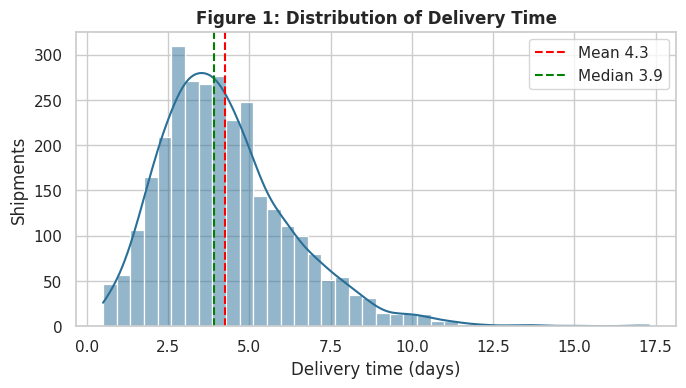

The script that saved this image: (Note: this script raises an exception after producing the figure.)
"""
Week 3: Advanced Data Analysis and Visualization in Logistics
Author: Harshavardhan Reddy
Steps: 1) simulate dataset  2) EDA  3) visualizations  4) export stats
"""
import json
import numpy as np
import pandas as pd
import matplotlib
matplotlib.use("Agg")
import matplotlib.pyplot as plt
import seaborn as sns

np.random.seed(42)
sns.set_theme(style="whitegrid", palette="deep")
plt.rcParams.update({"figure.dpi": 130, "axes.titleweight": "bold", "axes.titlesize": 12})
OUT = "charts/"

# ---------------------------------------------------------------- 1. SIMULATION
N = 3000
regions = {"North": 1.0, "South": 1.05, "East": 1.15, "West": 0.95, "Central": 1.0}
modes = {  # base speed km/day, cost per kg-km, reliability
    "Road": dict(speed=450, cpk=0.0009, p=0.50),
    "Rail": dict(speed=380, cpk=0.0006, p=0.20),
    "Air":  dict(speed=1500, cpk=0.0040, p=0.10),
    "Sea":  dict(speed=250, cpk=0.0004, p=0.20),
}
carriers = {"SwiftHaul": 0.0, "BlueLine": 0.4, "TransCo": 0.9, "QuickMove": 0.2}
categories = ["Electronics", "FMCG", "Apparel", "Machinery", "Pharma"]

df = pd.DataFrame({
    "shipment_id": [f"SHP{100000+i}" for i in range(N)],
    "order_date": pd.to_datetime("2025-01-01") + pd.to_timedelta(np.random.randint(0, 365, N), unit="D"),
    "origin_hub": np.random.choice(["Mumbai", "Delhi", "Chennai", "Kolkata", "Hyderabad"], N),
    "destination_region": np.random.choice(list(regions), N, p=[.22, .22, .16, .24, .16]),
    "transport_mode": np.random.choice(list(modes), N, p=[m["p"] for m in modes.values()]),
    "carrier": np.random.choice(list(carriers), N, p=[.30, .25, .25, .20]),
    "product_category": np.random.choice(categories, N, p=[.2, .3, .2, .15, .15]),
})
df["distance_km"] = np.clip(np.random.gamma(4, 260, N), 80, 4500).round(0)
df["weight_kg"] = np.clip(np.random.lognormal(5.2, 0.9, N), 10, 8000).round(1)
df["shipment_volume_cbm"] = (df.weight_kg / np.random.uniform(120, 250, N)).round(2)
df["month"] = df.order_date.dt.month
df["weekday"] = df.order_date.dt.day_name()

# monthly seasonality (peak in Oct-Dec festive season)
season = df.month.map({10: 1.25, 11: 1.4, 12: 1.35, 1: 0.95, 2: 0.9, 3: 0.95}).fillna(1.0)
# oversample peak months by resampling to create volume trend
w = season / season.sum()
df = df.sample(N, weights=w, replace=True, random_state=1).reset_index(drop=True)
df["shipment_id"] = [f"SHP{100000+i}" for i in range(N)]
season = df.month.map({10: 1.25, 11: 1.4, 12: 1.35, 1: 0.95, 2: 0.9, 3: 0.95}).fillna(1.0)

speed = df.transport_mode.map(lambda m: modes[m]["speed"])
reg = df.destination_region.map(regions)
car = df.carrier.map(carriers)
transit = df.distance_km / speed * reg
handling = np.random.gamma(2, 0.5, N) + (season - 1) * 2.0     # warehouse dwell, peak congestion
df["planned_days"] = np.ceil(transit + 1.5).astype(int)
df["delivery_days"] = np.round(transit + handling + car + np.random.normal(0, 0.5, N), 1).clip(lower=0.5)
df["delay_days"] = (df.delivery_days - df.planned_days).round(1)
df["delayed"] = (df.delay_days > 0).astype(int)

cpk = df.transport_mode.map(lambda m: modes[m]["cpk"])
fuel = 85 + 10 * np.sin(df.month / 12 * 2 * np.pi) + np.random.normal(0, 2, N)   # INR/L index
df["fuel_price_inr"] = fuel.round(1)
df["transport_cost_usd"] = (30 + df.distance_km * df.weight_kg * cpk * (fuel / 90)
                            * np.random.normal(1, 0.08, N) * (1 + 0.15 * (reg - 1))).round(2)
df["cost_per_kg"] = (df.transport_cost_usd / df.weight_kg).round(3)
df["cost_per_km"] = (df.transport_cost_usd / df.distance_km).round(3)

# delay cause for delayed shipments
causes = ["Warehouse congestion", "Carrier capacity", "Weather", "Customs/Docs", "Last-mile failure"]
pc = np.where(df.month.isin([10, 11, 12]), 0.38, 0.22)
df["delay_cause"] = "None"
idx = df.index[df.delayed == 1]
for i in idx:
    p = np.array([pc[i], .25, .15, .12, .0]); p[4] = 1 - p[:4].sum()
    df.at[i, "delay_cause"] = np.random.choice(causes, p=p)

# inject a few missing values & save raw
for c in ["weight_kg", "fuel_price_inr"]:
    df.loc[np.random.choice(df.index, 30, replace=False), c] = np.nan
df.to_csv("logistics_dataset.csv", index=False)
df["weight_kg"] = df.weight_kg.fillna(df.weight_kg.median())
df["fuel_price_inr"] = df.fuel_price_inr.fillna(df.fuel_price_inr.median())

# ---------------------------------------------------------------- 2. EDA
num = ["distance_km", "weight_kg", "shipment_volume_cbm", "planned_days",
       "delivery_days", "delay_days", "transport_cost_usd", "cost_per_kg", "cost_per_km", "fuel_price_inr"]
desc = df[num].describe().T
desc["median"] = df[num].median()
desc["skew"] = df[num].skew()
desc = desc[["mean", "median", "std", "min", "max", "skew"]].round(2)
corr = df[num].corr().round(2)

S = {}
S["n"] = N
S["desc"] = desc.to_dict("index")
S["on_time_rate"] = round(100 * (1 - df.delayed.mean()), 1)
S["avg_delay_when_late"] = round(df.loc[df.delayed == 1, "delay_days"].mean(), 2)
S["corr_dist_cost"] = corr.loc["distance_km", "transport_cost_usd"]
S["corr_weight_cost"] = corr.loc["weight_kg", "transport_cost_usd"]
S["corr_dist_days"] = corr.loc["distance_km", "delivery_days"]
S["corr_fuel_cost"] = corr.loc["fuel_price_inr", "transport_cost_usd"]
S["mode"] = df.groupby("transport_mode").agg(n=("shipment_id", "count"), days=("delivery_days", "mean"),
            cost=("transport_cost_usd", "mean"), cpk=("cost_per_kg", "mean"),
            ontime=("delayed", lambda s: 100 * (1 - s.mean()))).round(2).to_dict("index")
S["carrier"] = df.groupby("carrier").agg(n=("shipment_id", "count"), days=("delivery_days", "mean"),
            ontime=("delayed", lambda s: 100 * (1 - s.mean())), delay=("delay_days", "mean")).round(2).to_dict("index")
S["region"] = df.groupby("destination_region").agg(n=("shipment_id", "count"), days=("delivery_days", "mean"),
            ontime=("delayed", lambda s: 100 * (1 - s.mean()))).round(2).to_dict("index")
monthly = df.groupby("month").agg(n=("shipment_id", "count"), cost=("transport_cost_usd", "mean"),
            ontime=("delayed", lambda s: 100 * (1 - s.mean()))).round(2)
S["monthly"] = monthly.to_dict("index")
S["cause"] = df.loc[df.delayed == 1, "delay_cause"].value_counts().to_dict()
S["peak_ontime"] = round(100 * (1 - df[df.month.isin([10, 11, 12])].delayed.mean()), 1)
S["offpeak_ontime"] = round(100 * (1 - df[~df.month.isin([10, 11, 12])].delayed.mean()), 1)
q1, q3 = df.transport_cost_usd.quantile([.25, .75]); iqr = q3 - q1
S["cost_outliers"] = int((df.transport_cost_usd > q3 + 1.5 * iqr).sum())
S["missing_filled"] = 60
desc.to_csv("summary_statistics.csv"); corr.to_csv("correlation_matrix.csv")

# ---------------------------------------------------------------- 3. VISUALIZATIONS
# Fig 1 histogram + KDE
fig, ax = plt.subplots(figsize=(7, 4))
sns.histplot(df.delivery_days, bins=40, kde=True, color="#2a6f97", ax=ax)
ax.axvline(df.delivery_days.mean(), color="red", ls="--", label=f"Mean {df.delivery_days.mean():.1f}")
ax.axvline(df.delivery_days.median(), color="green", ls="--", label=f"Median {df.delivery_days.median():.1f}")
ax.set(title="Figure 1: Distribution of Delivery Time", xlabel="Delivery time (days)", ylabel="Shipments"); ax.legend()
plt.tight_layout(); plt.savefig(OUT + "fig1_delivery_hist.png"); plt.close()

# Fig 2 boxplot delivery by mode
fig, ax = plt.subplots(figsize=(7, 4))
order = ["Air", "Road", "Rail", "Sea"]
sns.boxplot(data=df, x="transport_mode", y="delivery_days", order=order, ax=ax)
ax.set(title="Figure 2: Delivery Time by Transport Mode", xlabel="Mode", ylabel="Delivery time (days)")
plt.tight_layout(); plt.savefig(OUT + "fig2_box_mode.png"); plt.close()

# Fig 3 monthly trend dual axis
fig, ax = plt.subplots(figsize=(7.5, 4))
ax.bar(monthly.index, monthly.n, color="#a9d6e5", label="Shipments")
ax.set(xlabel="Month (2025)", ylabel="Shipments", title="Figure 3: Monthly Shipment Volume vs On-Time Rate")
ax.set_xticks(range(1, 13))
ax2 = ax.twinx(); ax2.plot(monthly.index, monthly.ontime, color="#d62828", marker="o", label="On-time %")
ax2.set_ylabel("On-time delivery (%)"); ax2.grid(False)
h1, l1 = ax.get_legend_handles_labels(); h2, l2 = ax2.get_legend_handles_labels()
ax.legend(h1 + h2, l1 + l2, loc="upper center", bbox_to_anchor=(0.5, -0.15), ncol=2, frameon=False)
plt.tight_layout(); plt.savefig(OUT + "fig3_monthly_trend.png"); plt.close()

# Fig 4 scatter distance vs cost
fig, ax = plt.subplots(figsize=(7, 4.3))
sns.scatterplot(data=df, x="distance_km", y="transport_cost_usd", hue="transport_mode", alpha=.55, s=18, ax=ax)
ax.set_yscale("log")
ax.set(title="Figure 4: Distance vs Transport Cost (log scale)", xlabel="Distance (km)", ylabel="Cost (USD, log)")
plt.tight_layout(); plt.savefig(OUT + "fig4_dist_cost.png"); plt.close()

# Fig 5 correlation heatmap
fig, ax = plt.subplots(figsize=(7.5, 6))
sns.heatmap(corr, annot=True, fmt=".2f", cmap="coolwarm", center=0, annot_kws={"size": 7}, ax=ax)
ax.set_title("Figure 5: Correlation Matrix of Numeric Variables")
plt.tight_layout(); plt.savefig(OUT + "fig5_corr.png"); plt.close()

# Fig 6 cost per kg by mode (violin/bar)
fig, ax = plt.subplots(figsize=(7, 4))
sns.barplot(data=df, x="transport_mode", y="cost_per_kg", order=["Sea", "Rail", "Road", "Air"], errorbar="sd", ax=ax)
ax.set(title="Figure 6: Average Cost per kg by Transport Mode", xlabel="Mode", ylabel="USD per kg")
plt.tight_layout(); plt.savefig(OUT + "fig6_cost_kg.png"); plt.close()

# Fig 7 on-time by carrier
fig, ax = plt.subplots(figsize=(7, 4))
ct = df.groupby("carrier").delayed.apply(lambda s: 100 * (1 - s.mean())).sort_values()
sns.barplot(x=ct.values, y=ct.index, color="#2a9d8f", ax=ax)
for i, v in enumerate(ct.values): ax.text(v + .5, i, f"{v:.1f}%", va="center")
ax.set(title="Figure 7: On-Time Delivery Rate by Carrier", xlabel="On-time (%)", ylabel="", xlim=(0, 100))
plt.tight_layout(); plt.savefig(OUT + "fig7_carrier.png"); plt.close()

# Fig 8 heatmap carrier x month-group delay rate
fig, ax = plt.subplots(figsize=(7, 4))
df["season"] = np.where(df.month.isin([10, 11, 12]), "Peak (Oct-Dec)", "Off-peak (Jan-Sep)")
hm = df.pivot_table(index="carrier", columns="season", values="delayed", aggfunc="mean") * 100
sns.heatmap(hm, annot=True, fmt=".0f", cmap="YlOrRd", cbar_kws={"label": "% delayed"}, ax=ax)
ax.set_title("Figure 8: Delay Rate (%) by Carrier and Season"); ax.set(xlabel="Season", ylabel="Carrier")
plt.tight_layout(); plt.savefig(OUT + "fig8_heatmap.png"); plt.close()
S["heat"] = hm.round(1).to_dict("index")

# Fig 9 Pareto of delay causes
fig, ax = plt.subplots(figsize=(7.5, 4))
cc = df.loc[df.delayed == 1, "delay_cause"].value_counts()
ax.bar(cc.index, cc.values, color="#e76f51")
ax.set_ylabel("Delayed shipments"); ax.tick_params(axis="x", rotation=20)
ax2 = ax.twinx(); ax2.plot(cc.index, 100 * cc.cumsum() / cc.sum(), color="black", marker="o")
ax2.set_ylabel("Cumulative %"); ax2.set_ylim(0, 105); ax2.grid(False)
ax.set_title("Figure 9: Pareto Chart of Delay Causes")
plt.tight_layout(); plt.savefig(OUT + "fig9_pareto.png"); plt.close()
S["cause_pct"] = (100 * cc / cc.sum()).round(1).to_dict()

json.dump(S, open("stats.json", "w"), indent=1, default=float)
print(desc); print(corr[["transport_cost_usd", "delivery_days"]])
print(json.dumps({k: S[k] for k in ["on_time_rate", "avg_delay_when_late", "peak_ontime", "offpeak_ontime",
      "cost_outliers", "mode", "carrier", "region", "cause_pct", "heat"]}, indent=1, default=float))
